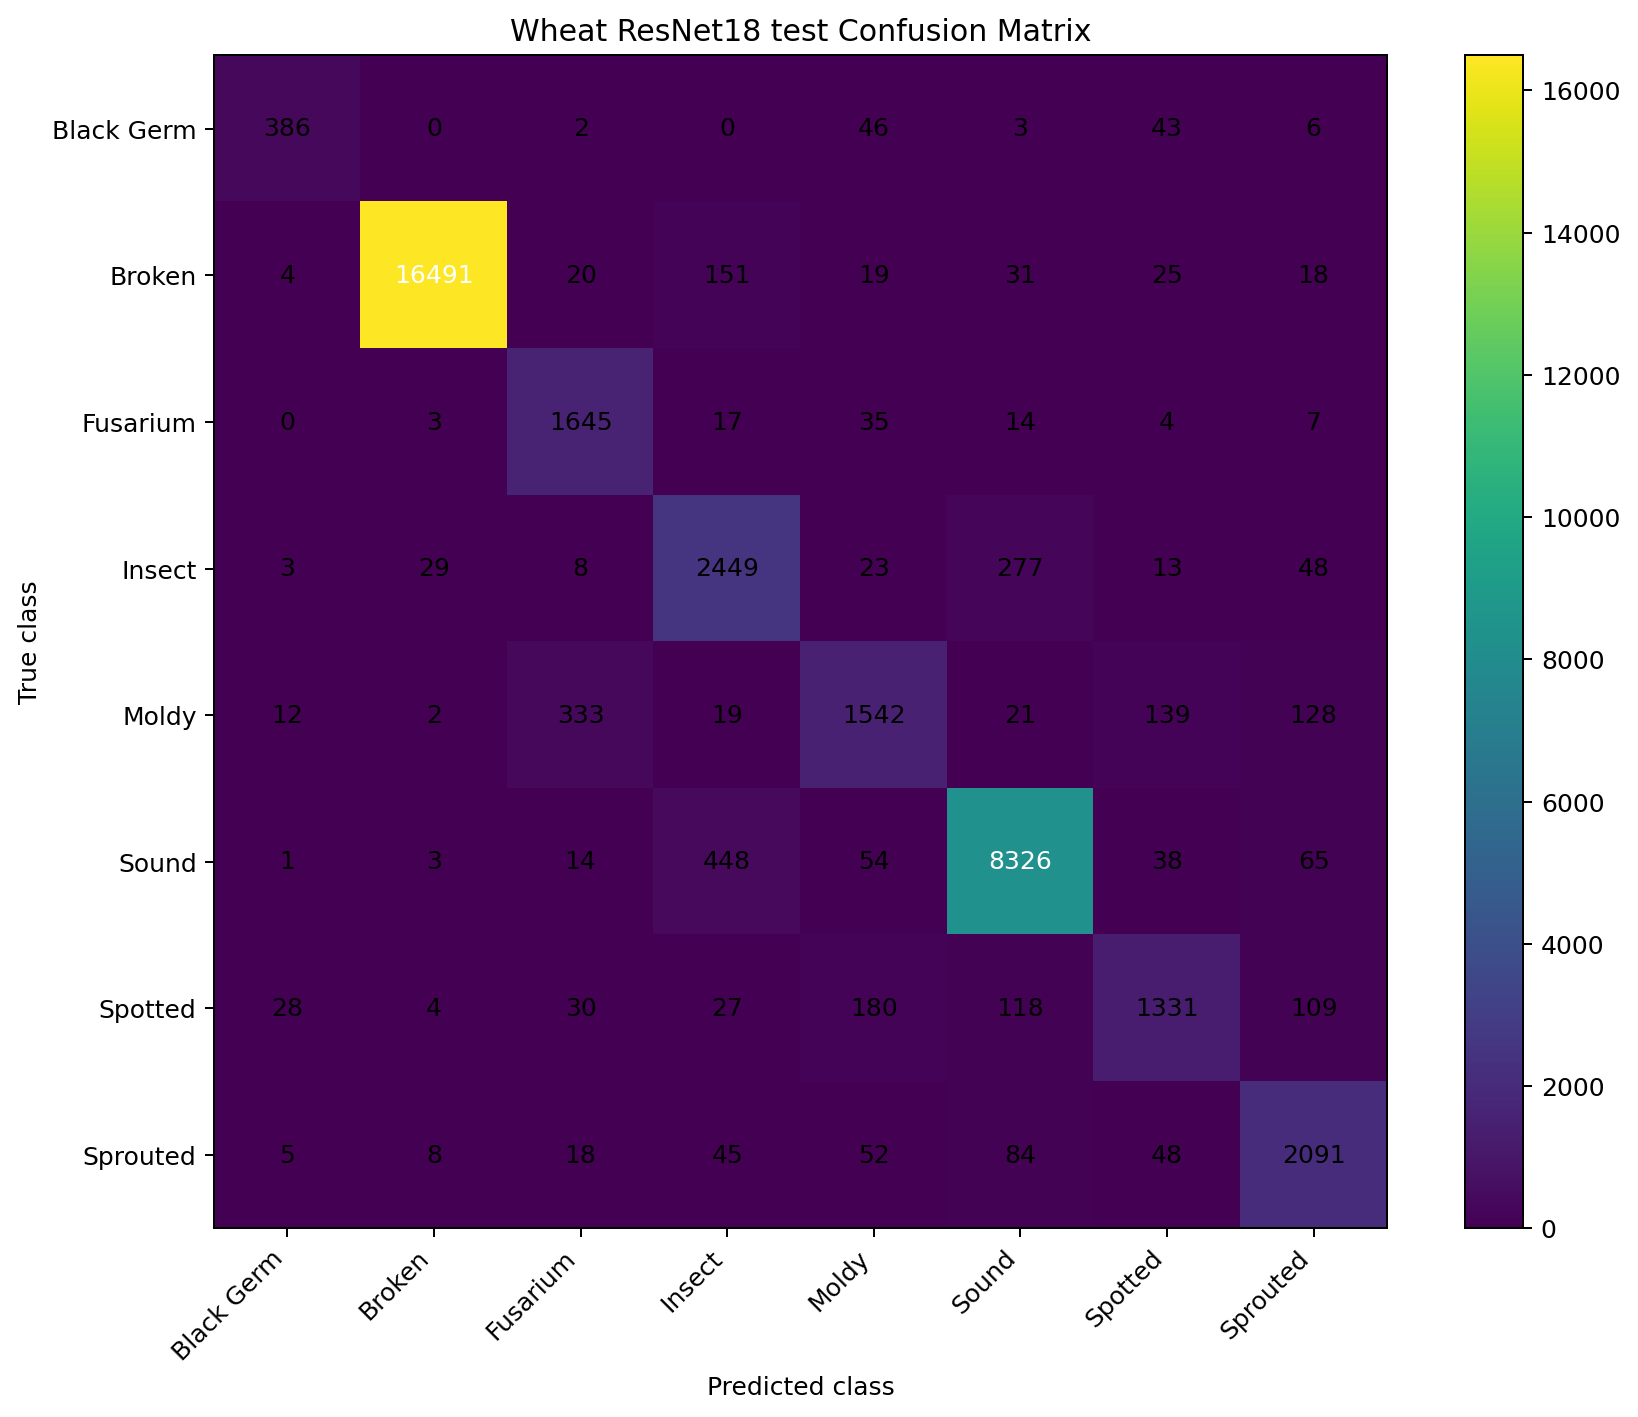

The data file committed next to this chart (first rows):
, Black Germ, Broken, Fusarium, Insect, Moldy, Sound, Spotted, Sprouted
Black Germ, 386, 0, 2, 0, 46, 3, 43, 6
Broken, 4, 16491, 20, 151, 19, 31, 25, 18
Fusarium, 0, 3, 1645, 17, 35, 14, 4, 7
Insect, 3, 29, 8, 2449, 23, 277, 13, 48
Moldy, 12, 2, 333, 19, 1542, 21, 139, 128
Sound, 1, 3, 14, 448, 54, 8326, 38, 65
Spotted, 28, 4, 30, 27, 180, 118, 1331, 109
Sprouted, 5, 8, 18, 45, 52, 84, 48, 2091
